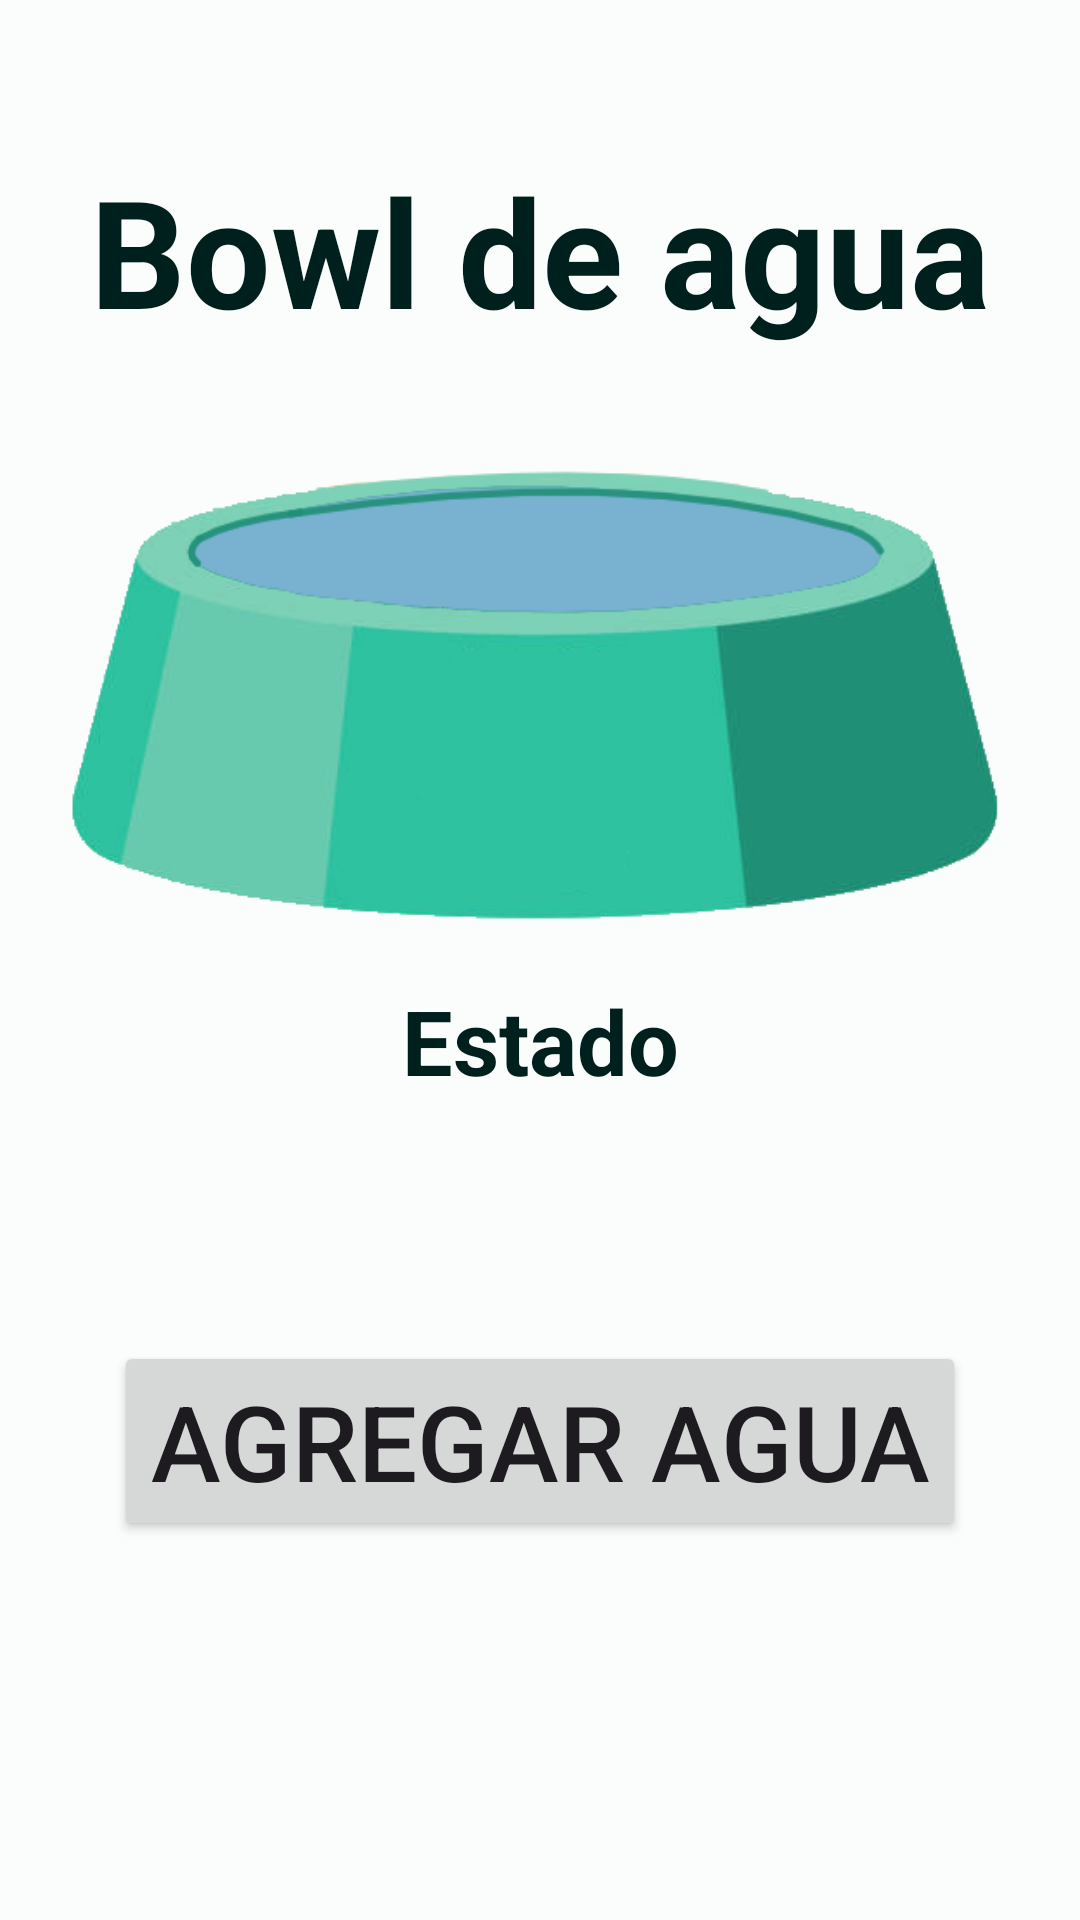

Produce the Android XML layout that renders to this screen, including the resource entries it uses.
<!-- AndroidManifest.xml: application theme Theme.SmartCage -->
<!-- res/layout/activity_water_screen.xml -->
<?xml version="1.0" encoding="utf-8"?>
<androidx.constraintlayout.widget.ConstraintLayout xmlns:android="http://schemas.android.com/apk/res/android"
    xmlns:app="http://schemas.android.com/apk/res-auto"
    xmlns:tools="http://schemas.android.com/tools"
    android:layout_width="match_parent"
    android:layout_height="match_parent"
    tools:context=".views.sensors.WaterScreen">

    <TextView
        android:id="@+id/nivelde"
        android:layout_width="wrap_content"
        android:layout_height="wrap_content"
        app:layout_constraintTop_toTopOf="parent"
        app:layout_constraintEnd_toEndOf="parent"
        app:layout_constraintStart_toStartOf="parent"
        android:layout_marginTop="50dp"
        android:text="Bowl de agua"
        android:textStyle="bold"
        android:textSize="50sp"
        android:textColor="@color/md_theme_light_onPrimaryContainer"/>

    <ImageView
        android:id="@+id/water_bowl"
        android:layout_width="wrap_content"
        android:layout_height="150dp"
        android:layout_marginTop="40dp"
        app:layout_constraintTop_toBottomOf="@id/nivelde"
        app:layout_constraintEnd_toEndOf="parent"
        app:layout_constraintStart_toStartOf="parent"
        android:src="@drawable/water_bowl" />

    <ImageView
        android:layout_width="wrap_content"
        android:layout_height="150dp"
        android:layout_marginTop="40dp"
        app:layout_constraintTop_toBottomOf="@id/nivelde"
        app:layout_constraintEnd_toEndOf="parent"
        app:layout_constraintStart_toStartOf="parent"
        android:src="@drawable/water_bowl"
        android:alpha="0.2"/>

    <TextView
        android:id="@+id/estado_agua"
        android:layout_width="wrap_content"
        android:layout_height="wrap_content"
        app:layout_constraintTop_toBottomOf="@+id/water_bowl"
        app:layout_constraintEnd_toEndOf="parent"
        app:layout_constraintStart_toStartOf="parent"
        android:text="Estado"
        android:layout_marginTop="20dp"
        android:textStyle="bold"
        android:textSize="30sp"
        android:textColor="@color/md_theme_light_onPrimaryContainer"/>

    <Button
        android:id="@+id/add_water"
        android:layout_width="wrap_content"
        android:layout_height="wrap_content"
        app:layout_constraintTop_toBottomOf="@+id/estado_agua"
        app:layout_constraintEnd_toEndOf="parent"
        app:layout_constraintStart_toStartOf="parent"
        android:text="Agregar agua"
        android:layout_marginTop="80dp"
        android:textSize="35dp"/>

</androidx.constraintlayout.widget.ConstraintLayout>
<!-- resources referenced by this layout -->
<resources>
  <color name="md_theme_light_onPrimaryContainer">#00201E</color>
  <!-- drawable water_bowl: png bitmap (drawable, 51044 bytes) -->
  <style name="Theme.SmartCage" parent="Base.Theme.SmartCage" />
  <style name="Base.Theme.SmartCage" parent="Theme.Material3.DayNight.NoActionBar">
          <item name="colorPrimary">@color/md_theme_light_primary</item>
          <item name="colorOnPrimary">@color/md_theme_light_onPrimary</item>
          <item name="colorPrimaryContainer">@color/md_theme_light_primaryContainer</item>
          <item name="colorOnPrimaryContainer" />
          <item name="colorSecondary">@color/md_theme_light_secondary</item>
          <item name="colorOnSecondary">@color/md_theme_light_onSecondary</item>
          <item name="colorSecondaryContainer">@color/md_theme_light_secondaryContainer</item>
          <item name="colorOnSecondaryContainer">@color/md_theme_light_onSecondaryContainer</item>
          <item name="colorTertiary">@color/md_theme_light_tertiary</item>
          <item name="colorOnTertiary">@color/md_theme_light_onTertiary</item>
          <item name="colorTertiaryContainer">@color/md_theme_light_tertiaryContainer</item>
          <item name="colorOnTertiaryContainer">@color/md_theme_light_onTertiaryContainer</item>
          <item name="colorError">@color/md_theme_light_error</item>
          <item name="colorErrorContainer">@color/md_theme_light_errorContainer</item>
          <item name="colorOnError">@color/md_theme_light_onError</item>
          <item name="colorOnErrorContainer">@color/md_theme_light_onErrorContainer</item>
          <item name="android:colorBackground">@color/md_theme_light_background</item>
          <item name="colorOnBackground">@color/md_theme_light_onBackground</item>
          <item name="colorSurface">@color/md_theme_light_surface</item>
          <item name="colorOnSurface">@color/md_theme_light_onSurface</item>
          <item name="colorSurfaceVariant">@color/md_theme_light_surfaceVariant</item>
          <item name="colorOnSurfaceVariant">@color/md_theme_light_onSurfaceVariant</item>
          <item name="colorOutline">@color/md_theme_light_outline</item>
          <item name="colorOnSurfaceInverse">@color/md_theme_light_inverseOnSurface</item>
          <item name="colorSurfaceInverse">@color/md_theme_light_inverseSurface</item>
          <item name="colorPrimaryInverse">@color/md_theme_light_inversePrimary</item>
      </style>
  <color name="md_theme_light_primary">#006A64</color>
  <color name="md_theme_light_onPrimary">#FFFFFF</color>
  <color name="md_theme_light_primaryContainer">#71F7ED</color>
  <color name="md_theme_light_secondary">#4A6360</color>
  <color name="md_theme_light_onSecondary">#FFFFFF</color>
  <color name="md_theme_light_secondaryContainer">#CCE8E4</color>
  <color name="md_theme_light_onSecondaryContainer">#051F1D</color>
  <color name="md_theme_light_tertiary">#0A6D36</color>
  <color name="md_theme_light_onTertiary">#FFFFFF</color>
  <color name="md_theme_light_tertiaryContainer">#9DF6B0</color>
  <color name="md_theme_light_onTertiaryContainer">#00210B</color>
  <color name="md_theme_light_error">#BA1A1A</color>
  <color name="md_theme_light_errorContainer">#FFDAD6</color>
  <color name="md_theme_light_onError">#FFFFFF</color>
  <color name="md_theme_light_onErrorContainer">#410002</color>
  <color name="md_theme_light_background">#FAFDFB</color>
  <color name="md_theme_light_onBackground">#191C1C</color>
  <color name="md_theme_light_surface">#FAFDFB</color>
  <color name="md_theme_light_onSurface">#191C1C</color>
  <color name="md_theme_light_surfaceVariant">#DAE5E2</color>
  <color name="md_theme_light_onSurfaceVariant">#3F4947</color>
  <color name="md_theme_light_outline">#6F7977</color>
  <color name="md_theme_light_inverseOnSurface">#EFF1F0</color>
  <color name="md_theme_light_inverseSurface">#2D3130</color>
  <color name="md_theme_light_inversePrimary">#4FDBD0</color>
</resources>
